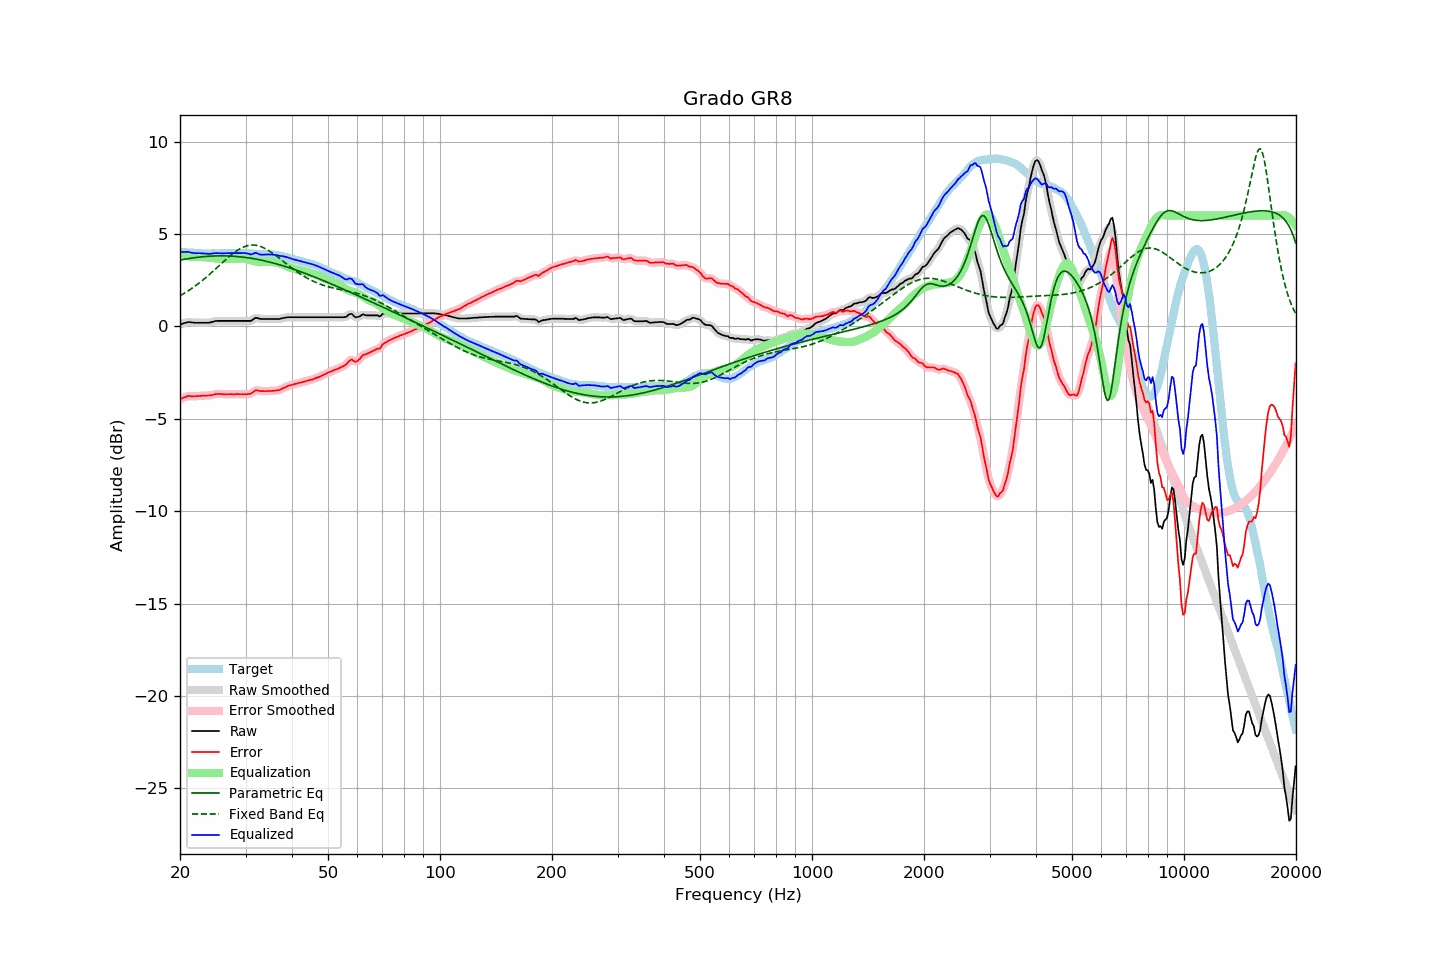

Data behind this chart, as committed beside it:
frequency, raw, error, smoothed, error_smoothed, equalization, parametric_eq, fixed_band_eq, equalized_raw, equalized_smoothed, target
20.00, 0.10, -3.94, 0.10, -3.95, 3.92, 3.59, 1.66, 4.02, 4.02, 4.04
20.20, 0.13, -3.90, 0.13, -3.90, 3.89, 3.61, 1.71, 4.02, 4.03, 4.03
20.40, 0.16, -3.86, 0.16, -3.86, 3.86, 3.62, 1.76, 4.02, 4.03, 4.02
20.61, 0.19, -3.83, 0.19, -3.83, 3.84, 3.64, 1.82, 4.03, 4.03, 4.02
20.81, 0.21, -3.79, 0.22, -3.79, 3.82, 3.66, 1.87, 4.03, 4.03, 4.00
21.02, 0.24, -3.76, 0.23, -3.77, 3.80, 3.67, 1.92, 4.04, 4.03, 4.00
21.23, 0.23, -3.76, 0.23, -3.77, 3.78, 3.68, 1.98, 4.01, 4.01, 3.99
21.44, 0.22, -3.78, 0.22, -3.77, 3.77, 3.70, 2.04, 3.99, 3.99, 4.00
21.66, 0.21, -3.78, 0.21, -3.78, 3.77, 3.71, 2.10, 3.98, 3.98, 3.99
21.87, 0.20, -3.78, 0.20, -3.78, 3.77, 3.72, 2.16, 3.97, 3.97, 3.98
22.09, 0.20, -3.77, 0.20, -3.77, 3.77, 3.73, 2.22, 3.97, 3.97, 3.97
22.31, 0.20, -3.77, 0.20, -3.77, 3.76, 3.74, 2.29, 3.97, 3.96, 3.97
22.54, 0.20, -3.76, 0.20, -3.76, 3.76, 3.75, 2.36, 3.96, 3.96, 3.96
22.76, 0.20, -3.76, 0.20, -3.75, 3.76, 3.76, 2.42, 3.96, 3.96, 3.96
22.99, 0.20, -3.75, 0.20, -3.75, 3.75, 3.77, 2.49, 3.95, 3.95, 3.95
23.22, 0.20, -3.74, 0.20, -3.74, 3.75, 3.78, 2.57, 3.95, 3.95, 3.94
23.45, 0.20, -3.75, 0.20, -3.74, 3.74, 3.79, 2.64, 3.94, 3.94, 3.95
23.69, 0.20, -3.74, 0.20, -3.74, 3.73, 3.79, 2.71, 3.94, 3.93, 3.94
23.92, 0.20, -3.74, 0.21, -3.74, 3.72, 3.80, 2.79, 3.92, 3.93, 3.94
24.16, 0.22, -3.72, 0.22, -3.72, 3.71, 3.81, 2.87, 3.93, 3.93, 3.95
24.40, 0.24, -3.71, 0.24, -3.71, 3.70, 3.81, 2.94, 3.94, 3.94, 3.95
24.65, 0.27, -3.68, 0.27, -3.69, 3.69, 3.81, 3.02, 3.96, 3.96, 3.95
24.89, 0.29, -3.66, 0.29, -3.67, 3.68, 3.82, 3.10, 3.97, 3.96, 3.95
25.14, 0.30, -3.65, 0.30, -3.65, 3.67, 3.82, 3.18, 3.97, 3.97, 3.95
25.39, 0.30, -3.65, 0.30, -3.65, 3.66, 3.82, 3.26, 3.96, 3.96, 3.95
25.65, 0.30, -3.65, 0.30, -3.65, 3.66, 3.82, 3.34, 3.96, 3.96, 3.95
25.91, 0.30, -3.66, 0.30, -3.66, 3.66, 3.82, 3.42, 3.96, 3.96, 3.96
26.16, 0.30, -3.67, 0.30, -3.66, 3.66, 3.82, 3.50, 3.96, 3.96, 3.97
26.43, 0.30, -3.67, 0.30, -3.67, 3.66, 3.82, 3.58, 3.96, 3.96, 3.97
26.69, 0.30, -3.67, 0.30, -3.67, 3.66, 3.82, 3.66, 3.96, 3.96, 3.97
26.96, 0.30, -3.67, 0.30, -3.66, 3.67, 3.81, 3.74, 3.97, 3.97, 3.97
27.23, 0.30, -3.66, 0.30, -3.66, 3.67, 3.81, 3.81, 3.97, 3.97, 3.96
27.50, 0.30, -3.66, 0.30, -3.67, 3.67, 3.81, 3.88, 3.97, 3.97, 3.96
27.77, 0.30, -3.67, 0.30, -3.67, 3.67, 3.80, 3.95, 3.97, 3.97, 3.97
28.05, 0.30, -3.67, 0.30, -3.67, 3.67, 3.79, 4.02, 3.97, 3.97, 3.97
28.33, 0.30, -3.66, 0.30, -3.66, 3.66, 3.79, 4.08, 3.97, 3.97, 3.96
28.62, 0.30, -3.66, 0.30, -3.66, 3.67, 3.78, 4.14, 3.97, 3.97, 3.96
28.90, 0.30, -3.67, 0.30, -3.66, 3.67, 3.77, 4.19, 3.97, 3.97, 3.97
29.19, 0.30, -3.67, 0.30, -3.66, 3.67, 3.76, 4.24, 3.97, 3.97, 3.97
29.48, 0.30, -3.66, 0.30, -3.67, 3.67, 3.75, 4.28, 3.97, 3.97, 3.96
29.78, 0.30, -3.66, 0.30, -3.67, 3.67, 3.74, 4.32, 3.97, 3.97, 3.96
30.08, 0.30, -3.67, 0.30, -3.66, 3.66, 3.73, 4.35, 3.96, 3.96, 3.97
30.38, 0.30, -3.66, 0.30, -3.66, 3.65, 3.72, 4.37, 3.95, 3.94, 3.96
30.68, 0.30, -3.65, 0.30, -3.66, 3.62, 3.71, 4.39, 3.92, 3.92, 3.95
30.99, 0.30, -3.65, 0.31, -3.63, 3.60, 3.69, 4.40, 3.90, 3.91, 3.95
31.30, 0.35, -3.58, 0.36, -3.58, 3.57, 3.68, 4.40, 3.92, 3.92, 3.93
31.61, 0.41, -3.52, 0.41, -3.52, 3.54, 3.66, 4.40, 3.95, 3.95, 3.93
31.93, 0.47, -3.45, 0.45, -3.47, 3.52, 3.65, 4.39, 3.99, 3.97, 3.92
32.24, 0.46, -3.46, 0.46, -3.46, 3.50, 3.63, 4.38, 3.96, 3.96, 3.92
32.57, 0.43, -3.48, 0.44, -3.47, 3.48, 3.62, 4.36, 3.92, 3.92, 3.91
32.89, 0.41, -3.49, 0.41, -3.49, 3.48, 3.60, 4.33, 3.89, 3.89, 3.90
33.22, 0.40, -3.50, 0.40, -3.50, 3.48, 3.58, 4.30, 3.88, 3.88, 3.90
33.55, 0.40, -3.50, 0.40, -3.50, 3.48, 3.56, 4.26, 3.89, 3.88, 3.90
33.89, 0.40, -3.51, 0.40, -3.50, 3.49, 3.54, 4.21, 3.89, 3.89, 3.91
34.23, 0.40, -3.49, 0.40, -3.49, 3.50, 3.52, 4.17, 3.90, 3.90, 3.89
34.57, 0.40, -3.49, 0.40, -3.49, 3.50, 3.50, 4.11, 3.90, 3.90, 3.89
34.92, 0.40, -3.49, 0.40, -3.49, 3.50, 3.48, 4.06, 3.90, 3.90, 3.89
35.27, 0.40, -3.49, 0.40, -3.49, 3.49, 3.46, 4.00, 3.89, 3.89, 3.89
35.62, 0.40, -3.48, 0.40, -3.48, 3.49, 3.43, 3.94, 3.89, 3.89, 3.88
35.97, 0.40, -3.48, 0.40, -3.48, 3.48, 3.41, 3.87, 3.88, 3.88, 3.88
... 635 more rows
